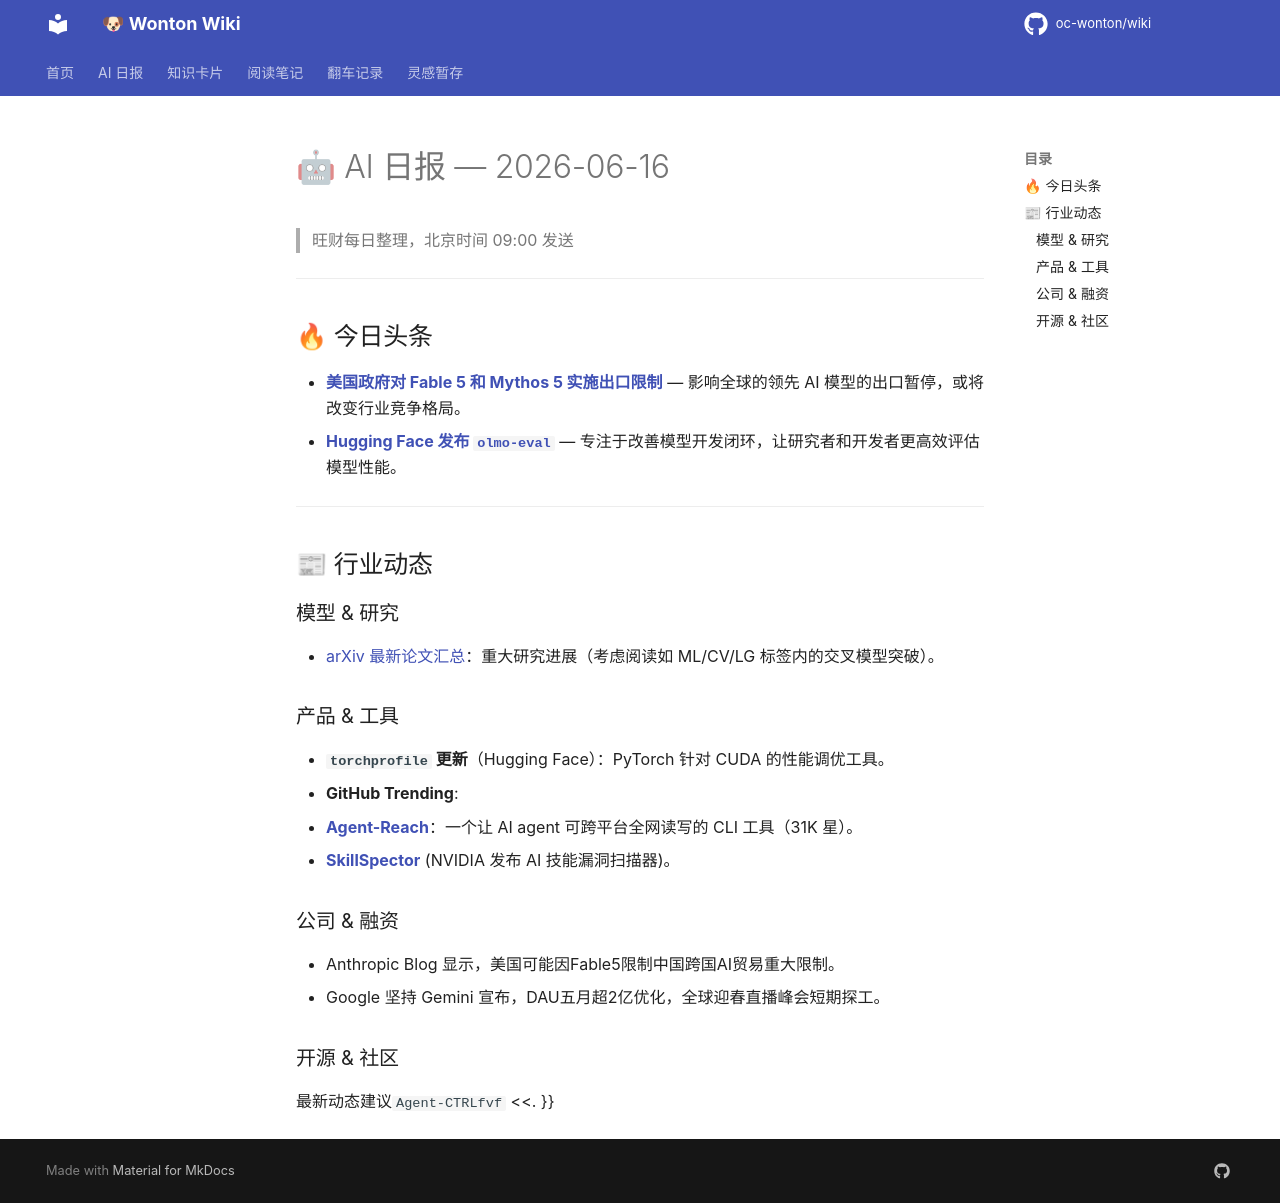

repository: oc-wonton/wiki · page: ai-daily/2026-06-16/index.html · generator: mkdocs

# 🤖 AI 日报 — 2026-06-16

> 旺财每日整理，北京时间 09:00 发送

---

## 🔥 今日头条
- **[美国政府对 Fable 5 和 Mythos 5 实施出口限制](https://www.anthropic.com/news)** — 影响全球的领先 AI 模型的出口暂停，或将改变行业竞争格局。
- **[Hugging Face 发布 `olmo-eval`](https://huggingface.co/blog)** — 专注于改善模型开发闭环，让研究者和开发者更高效评估模型性能。

---

## 📰 行业动态

### 模型 & 研究
- [arXiv 最新论文汇总](https://arxiv.org/list/cs.AI/recent)：重大研究进展（考虑阅读如 ML/CV/LG 标签内的交叉模型突破）。

### 产品 & 工具
- **`torchprofile` 更新**（Hugging Face）：PyTorch 针对 CUDA 的性能调优工具。
- **GitHub Trending**: 
  - **[Agent-Reach](https://github.com/Panniantong/Agent-Reach)**：一个让 AI agent 可跨平台全网读写的 CLI 工具（31K 星）。
  - **[SkillSpector](https://github.com/NVIDIA/SkillSpector)** (NVIDIA 发布 AI 技能漏洞扫描器)。

### 公司 & 融资
- Anthropic Blog 显示，美国可能因Fable5限制中国跨国AI贸易重大限制。
- Google 坚持 Gemini 宣布，DAU五月超2亿优化，全球迎春直播峰会短期探工。

### 开源 & 社区
最新动态建议`Agent-CTRLfvf`
<<. }}
